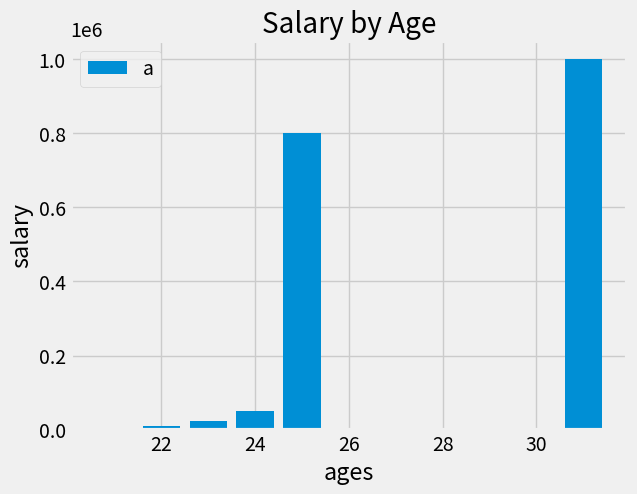

Generate this figure with matplotlib:
from matplotlib import pyplot as plt

x = [21, 22, 23, 24, 25, 31]
y = [3000, 10000, 24000, 50000, 800000, 1000000]

plt.style.use('fivethirtyeight')

plt.bar(x, y, label="a")

plt.ylabel('salary')
plt.xlabel('ages')
plt.title("Salary by Age")

plt.legend()


plt.show()
